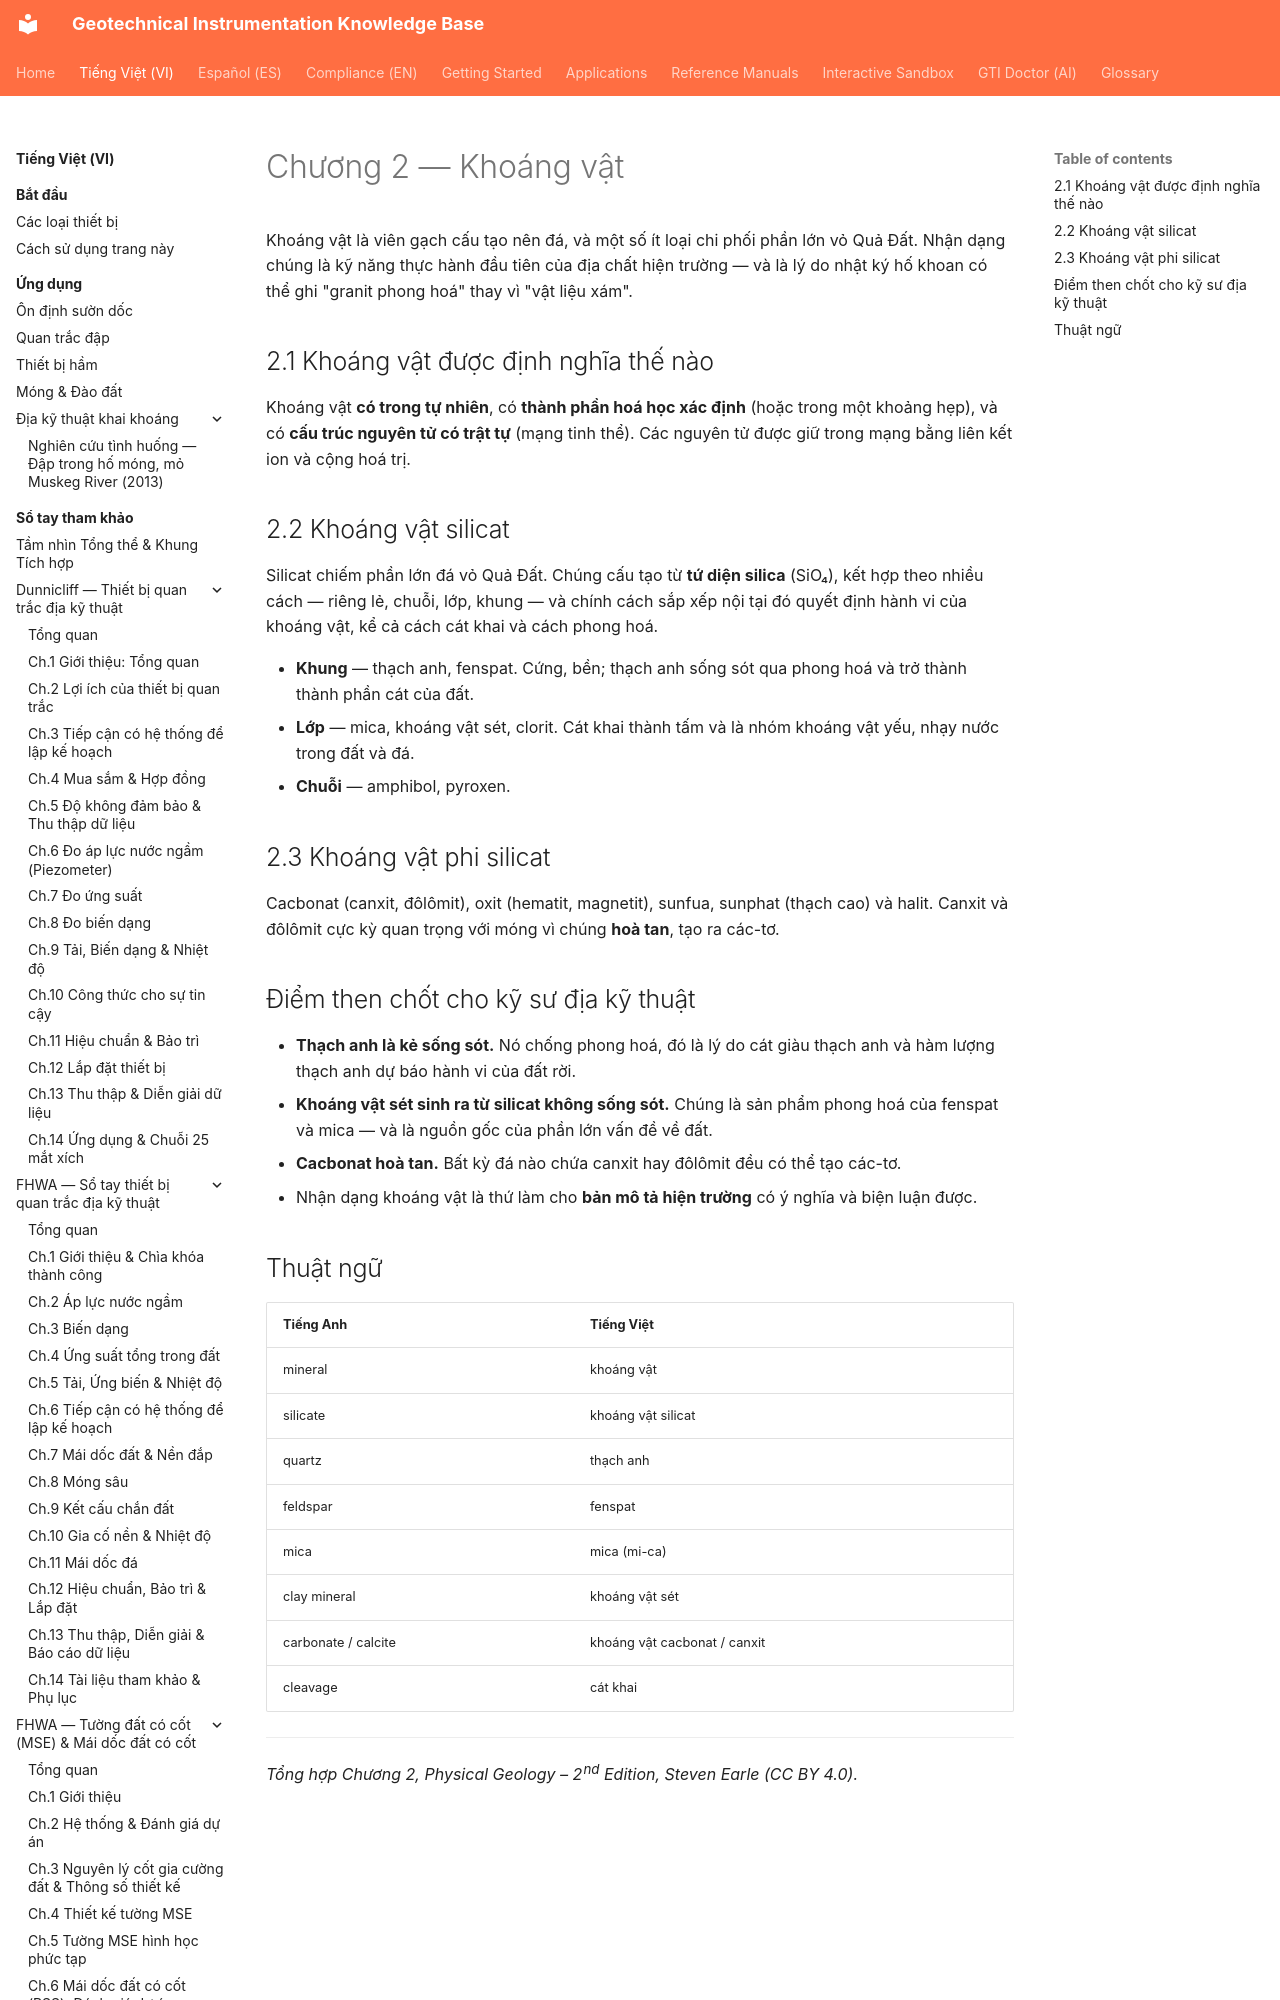

repository: geoinst/geoinst.github.io · page: vi/reference-manuals/dia-chat-vat-ly/chapter-02-minerals/index.html · generator: mkdocs

---
lang: vi
lang_alt: reference-manuals/physical-geology/chapter-02-minerals/
---
# Chương 2 — Khoáng vật

Khoáng vật là viên gạch cấu tạo nên đá, và một số ít loại chi phối phần lớn vỏ Quả Đất.
Nhận dạng chúng là kỹ năng thực hành đầu tiên của địa chất hiện trường — và là lý do nhật ký
hố khoan có thể ghi "granit phong hoá" thay vì "vật liệu xám".
